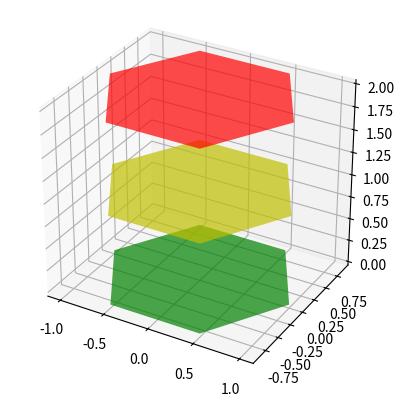

Python code for this plot:
"""
====================
Generate 3D polygons
====================

Demonstrate how to create polygons in 3D. Here we stack 3 hexagons, somewhat
like a traffic light.
"""

import matplotlib.pyplot as plt
import numpy as np

from mpl_toolkits.mplot3d.art3d import Poly3DCollection

# Coordinates of a hexagon
angles = np.linspace(0, 2 * np.pi, 6, endpoint=False)
x = np.cos(angles)
y = np.sin(angles)
zs = [0, 1, 2]

# Close the hexagon by repeating the first vertex
x = np.append(x, x[0])
y = np.append(y, y[0])

verts = []
for z in zs:
    verts.append(list(zip(x, y, np.full_like(x, z))))

ax = plt.figure().add_subplot(projection='3d')

poly = Poly3DCollection(verts, facecolors=['g', 'y', 'r'], alpha=.7)
ax.add_collection3d(poly)
ax.auto_scale_xyz(x, y, zs)
ax.set_aspect('equal')

plt.show()
